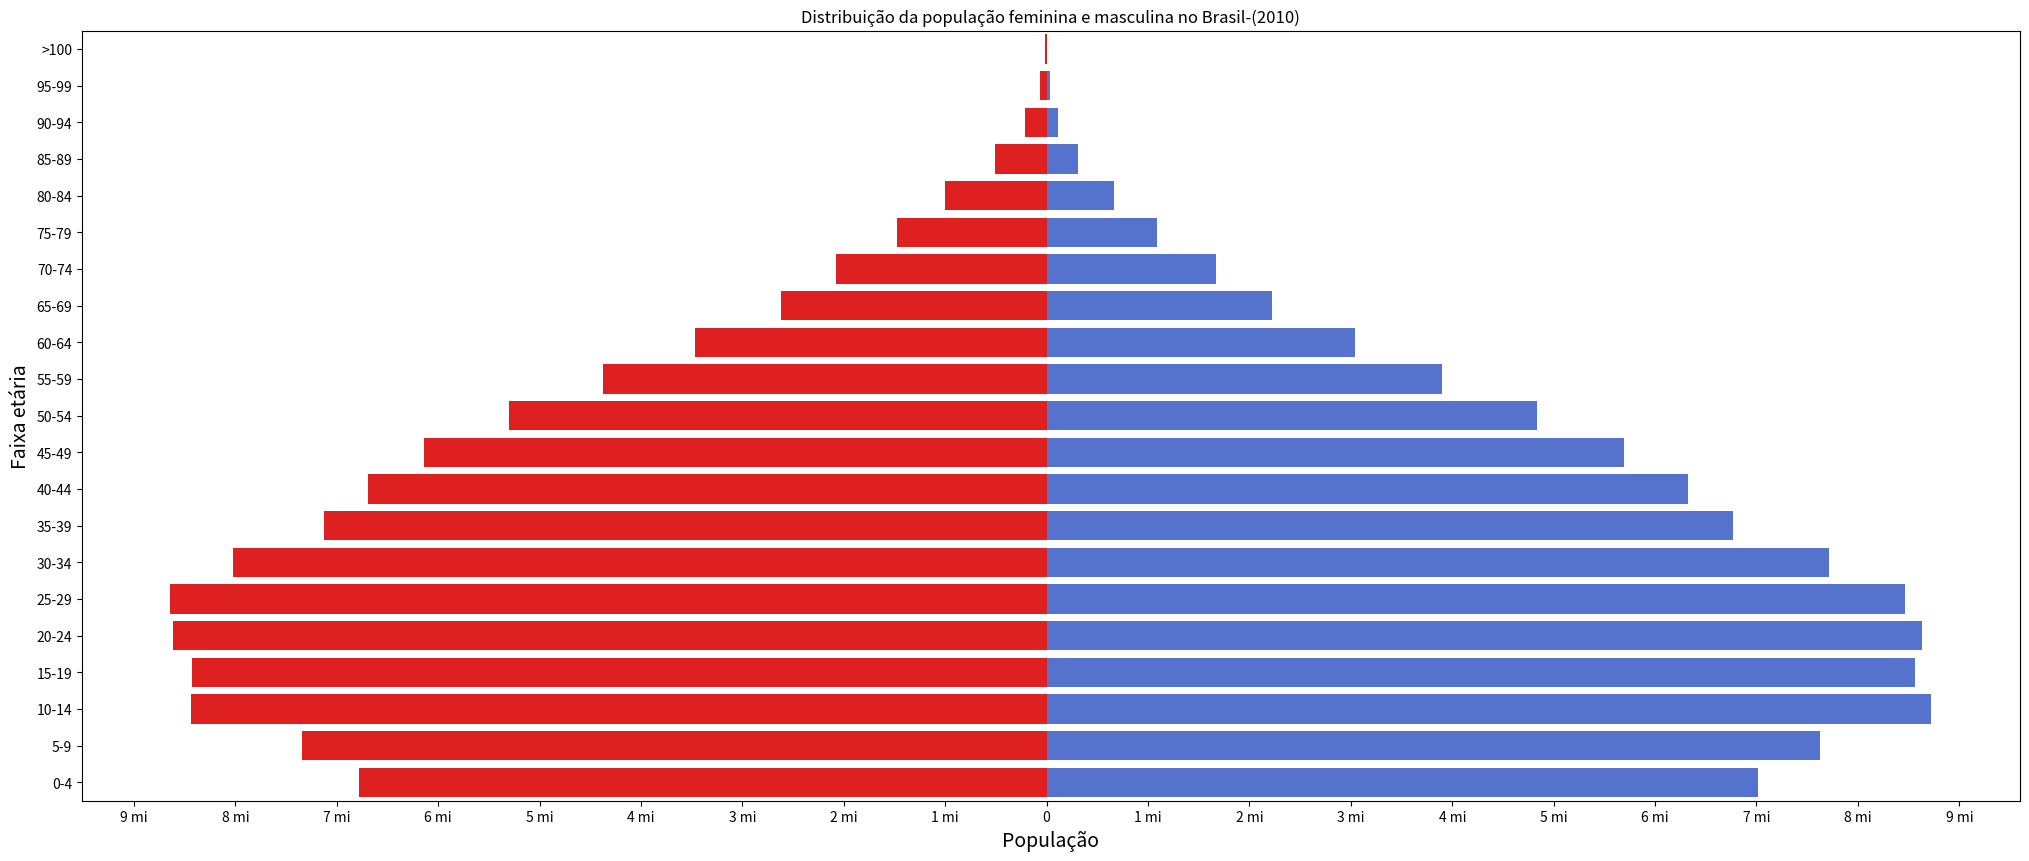

Write Python code to recreate this figure.
import pandas as pd
import matplotlib.pyplot as plt
import numpy as np
import seaborn as sns

df = pd.DataFrame({'Age': ['0-4','5-9','10-14','15-19','20-24','25-29','30-34','35-39','40-44','45-49','50-54','55-59','60-64','65-69','70-74','75-79','80-84','85-89','90-94','95-99','>100'],
                     'Male':[7016987, 7624144, 8725413, 8558868, 8630229, 8460995, 7717658, 6766664, 6320568, 5692014, 4834995, 3902344, 3041035, 2224065, 1667372, 1090517, 668623, 310759, 114964, 31529, 7247],
                     'Female': [-6779171, -7345231, -8441348, -8432004, -8614963, -8643419, -8026854, -7121915, -6688796, -6141338, -5305407, -4373877,-3468085, -2616745, -2074264, -1472930, -998349, -508724, -211594, -66806, -16989]})

plt.figure(figsize=(25, 10))
Age2 = ["0-4","5-9","10-14","15-19","20-24","25-29","30-34","35-39","40-44",
             "45-49","50-54","55-59","60-64","65-69","70-74","75-79","80-84","85-89",
             "90-94","95-99", ">100"]
bar_plot = sns.barplot(x='Male', y='Age', data=df, order=Age2, color="royalblue")

bar_plot = sns.barplot(x='Female', y='Age', data=df, order=Age2,color = "red")

plt.xticks([0,-1000000,  -2000000,  -3000000,  -4000000, -5000000, -6000000, -7000000, -8000000, -9000000,
              1000000,  2000000,  3000000,  4000000, 5000000, 6000000, 7000000, 8000000, 9000000 ],
           ["0","1 mi", "2 mi", "3 mi", "4 mi", "5 mi", "6 mi", "7 mi", "8 mi", "9 mi",
             "1 mi", "2 mi", "3 mi", "4 mi", "5 mi", "6 mi", "7 mi", "8 mi", "9 mi"] )
plt.ylabel("Faixa etária", fontsize = 14)
plt.xlabel("População", fontsize = 14)

plt.title("Distribuição da população feminina e masculina no Brasil-(2010)")
plt.gca().invert_yaxis()


plt.show()